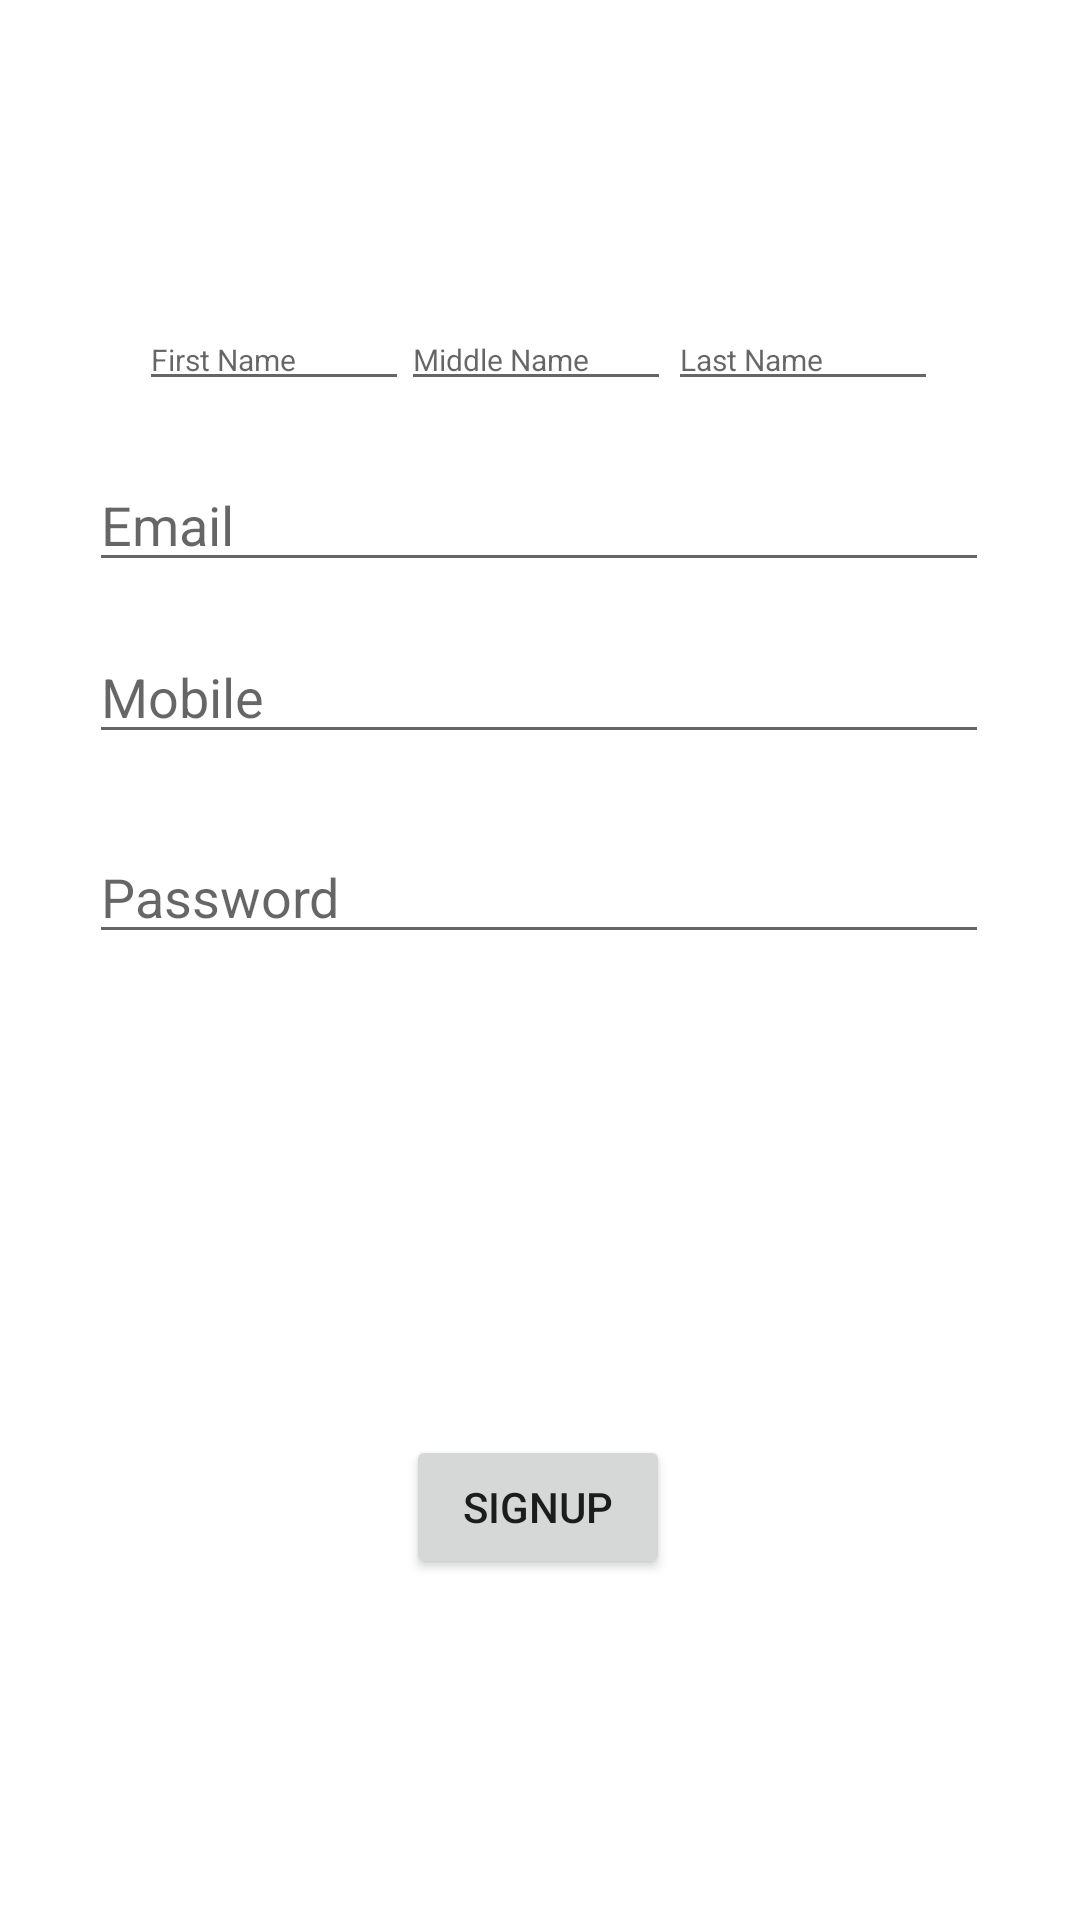

Write the Android layout XML for this screen, with the resource values it uses.
<!-- AndroidManifest.xml: application theme Theme.PlanIt -->
<!-- res/layout/activity_signup.xml -->
<?xml version="1.0" encoding="utf-8"?>
<androidx.constraintlayout.widget.ConstraintLayout xmlns:android="http://schemas.android.com/apk/res/android"
    xmlns:app="http://schemas.android.com/apk/res-auto"
    xmlns:tools="http://schemas.android.com/tools"
    android:layout_width="match_parent"
    android:layout_height="match_parent"
    tools:context=".SignupActivity">

    <EditText
        android:id="@+id/firstnameEditText"
        android:layout_width="90dp"
        android:layout_height="wrap_content"

        android:hint="@string/firstname_hint"
        android:inputType="text"
        android:textSize="10sp"
        app:layout_constraintBottom_toBottomOf="parent"
        app:layout_constraintEnd_toEndOf="parent"
        app:layout_constraintHorizontal_bias="0.171"
        app:layout_constraintStart_toStartOf="parent"
        app:layout_constraintTop_toTopOf="parent"
        app:layout_constraintVertical_bias="0.169" />

    <EditText
        android:id="@+id/middlenameEditText"
        android:layout_width="90dp"
        android:layout_height="wrap_content"
        android:hint="@string/middlename_hint"
        android:textSize="10sp"
        android:inputType="text"
        app:layout_constraintBottom_toBottomOf="parent"
        app:layout_constraintEnd_toEndOf="parent"
        app:layout_constraintHorizontal_bias="0.495"
        app:layout_constraintStart_toStartOf="parent"
        app:layout_constraintTop_toTopOf="parent"
        app:layout_constraintVertical_bias="0.169" />

    <EditText
        android:id="@+id/lastnameEditText"
        android:layout_width="90dp"
        android:layout_height="wrap_content"
        android:hint="@string/lastname_hint"
        android:inputType="text"
        android:textSize="10sp"
        app:layout_constraintBottom_toBottomOf="parent"
        app:layout_constraintEnd_toEndOf="parent"
        app:layout_constraintHorizontal_bias="0.825"
        app:layout_constraintStart_toStartOf="parent"
        app:layout_constraintTop_toTopOf="parent"
        app:layout_constraintVertical_bias="0.169" />


    <EditText
        android:id="@+id/emailEditText"
        android:layout_width="300dp"
        android:layout_height="wrap_content"
        android:hint="@string/username_hint"
        android:inputType="text"
        app:layout_constraintBottom_toBottomOf="parent"
        app:layout_constraintEnd_toEndOf="parent"
        app:layout_constraintHorizontal_bias="0.495"
        app:layout_constraintStart_toStartOf="parent"
        app:layout_constraintTop_toTopOf="parent"
        app:layout_constraintVertical_bias="0.255" />

    <EditText
        android:id="@+id/passwordEditText"
        android:layout_width="300dp"
        android:layout_height="wrap_content"
        android:hint="@string/password_hint"
        android:inputType="textPassword"
        app:layout_constraintBottom_toBottomOf="parent"
        app:layout_constraintEnd_toEndOf="parent"
        app:layout_constraintHorizontal_bias="0.495"
        app:layout_constraintStart_toStartOf="parent"
        app:layout_constraintTop_toTopOf="parent"
        app:layout_constraintVertical_bias="0.462" />

    <EditText
        android:id="@+id/mobileEditText"
        android:layout_width="300dp"
        android:layout_height="wrap_content"
        android:hint="@string/mobile_hint"
        android:inputType="text"
        app:layout_constraintBottom_toBottomOf="parent"
        app:layout_constraintEnd_toEndOf="parent"
        app:layout_constraintHorizontal_bias="0.495"
        app:layout_constraintStart_toStartOf="parent"
        app:layout_constraintTop_toTopOf="parent"
        app:layout_constraintVertical_bias="0.351" />

    <Button
        android:id="@+id/signupButton"
        android:layout_width="wrap_content"
        android:layout_height="wrap_content"
        android:text="@string/signup_button_label"
        app:layout_constraintBottom_toBottomOf="parent"
        app:layout_constraintEnd_toEndOf="parent"
        app:layout_constraintHorizontal_bias="0.498"
        app:layout_constraintStart_toStartOf="parent"
        app:layout_constraintTop_toTopOf="parent"
        app:layout_constraintVertical_bias="0.808" />



</androidx.constraintlayout.widget.ConstraintLayout>
<!-- resources referenced by this layout -->
<resources>
  <string name="firstname_hint">First Name</string>
  <string name="lastname_hint">Last Name</string>
  <string name="middlename_hint">Middle Name</string>
  <string name="mobile_hint">Mobile</string>
  <string name="password_hint">Password</string>
  <string name="signup_button_label">Signup</string>
  <string name="username_hint">Email</string>
  <style name="Theme.PlanIt" parent="Theme.MaterialComponents.DayNight.DarkActionBar">
          
          <item name="colorPrimary">@color/purple_500</item>
          <item name="colorPrimaryVariant">@color/purple_700</item>
          <item name="colorOnPrimary">@color/white</item>
          
          <item name="colorSecondary">@color/teal_200</item>
          <item name="colorSecondaryVariant">@color/teal_700</item>
          <item name="colorOnSecondary">@color/black</item>
          
          <item name="android:statusBarColor">?attr/colorPrimaryVariant</item>
          
      </style>
  <!-- not gathered from this repository: default colours our renderer supplied (Android Studio template values) -->
  <color name="purple_500">#FF6200EE</color>
  <color name="purple_700">#FF3700B3</color>
  <color name="teal_200">#FF03DAC5</color>
  <color name="teal_700">#FF018786</color>
  <color name="black">#FF000000</color>
  <color name="white">#FFFFFFFF</color>
</resources>
